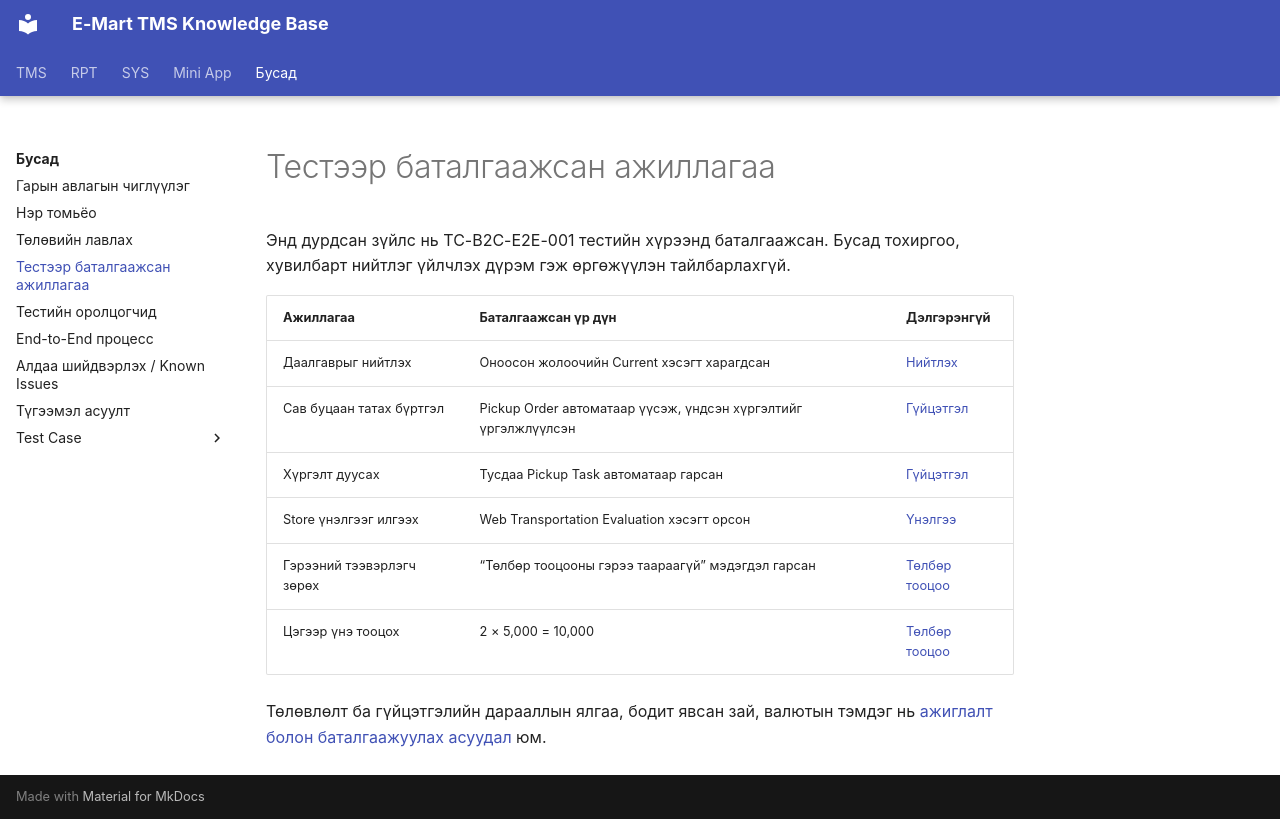

repository: ikhgurval-stack/tms_user_guide · page: reference/business-rules/index.html · generator: mkdocs

# Тестээр баталгаажсан ажиллагаа

Энд дурдсан зүйлс нь TC-B2C-E2E-001 тестийн хүрээнд баталгаажсан. Бусад тохиргоо, хувилбарт нийтлэг үйлчлэх дүрэм гэж өргөжүүлэн тайлбарлахгүй.

| Ажиллагаа | Баталгаажсан үр дүн | Дэлгэрэнгүй |
|---|---|---|
| Даалгаврыг нийтлэх | Оноосон жолоочийн Current хэсэгт харагдсан | [Нийтлэх](../dispatch/publish.md) |
| Сав буцаан татах бүртгэл | Pickup Order автоматаар үүсэж, үндсэн хүргэлтийг үргэлжлүүлсэн | [Гүйцэтгэл](../execution/index.md) |
| Хүргэлт дуусах | Тусдаа Pickup Task автоматаар гарсан | [Гүйцэтгэл](../execution/index.md) |
| Store үнэлгээг илгээх | Web Transportation Evaluation хэсэгт орсон | [Үнэлгээ](../execution/store-app.md) |
| Гэрээний тээвэрлэгч зөрөх | “Төлбөр тооцооны гэрээ таараагүй” мэдэгдэл гарсан | [Төлбөр тооцоо](cost-settlement.md) |
| Цэгээр үнэ тооцох | 2 × 5,000 = 10,000 | [Төлбөр тооцоо](cost-settlement.md) |

Төлөвлөлт ба гүйцэтгэлийн дарааллын ялгаа, бодит явсан зай, валютын тэмдэг нь [ажиглалт болон баталгаажуулах асуудал](../troubleshooting/index.md) юм.
